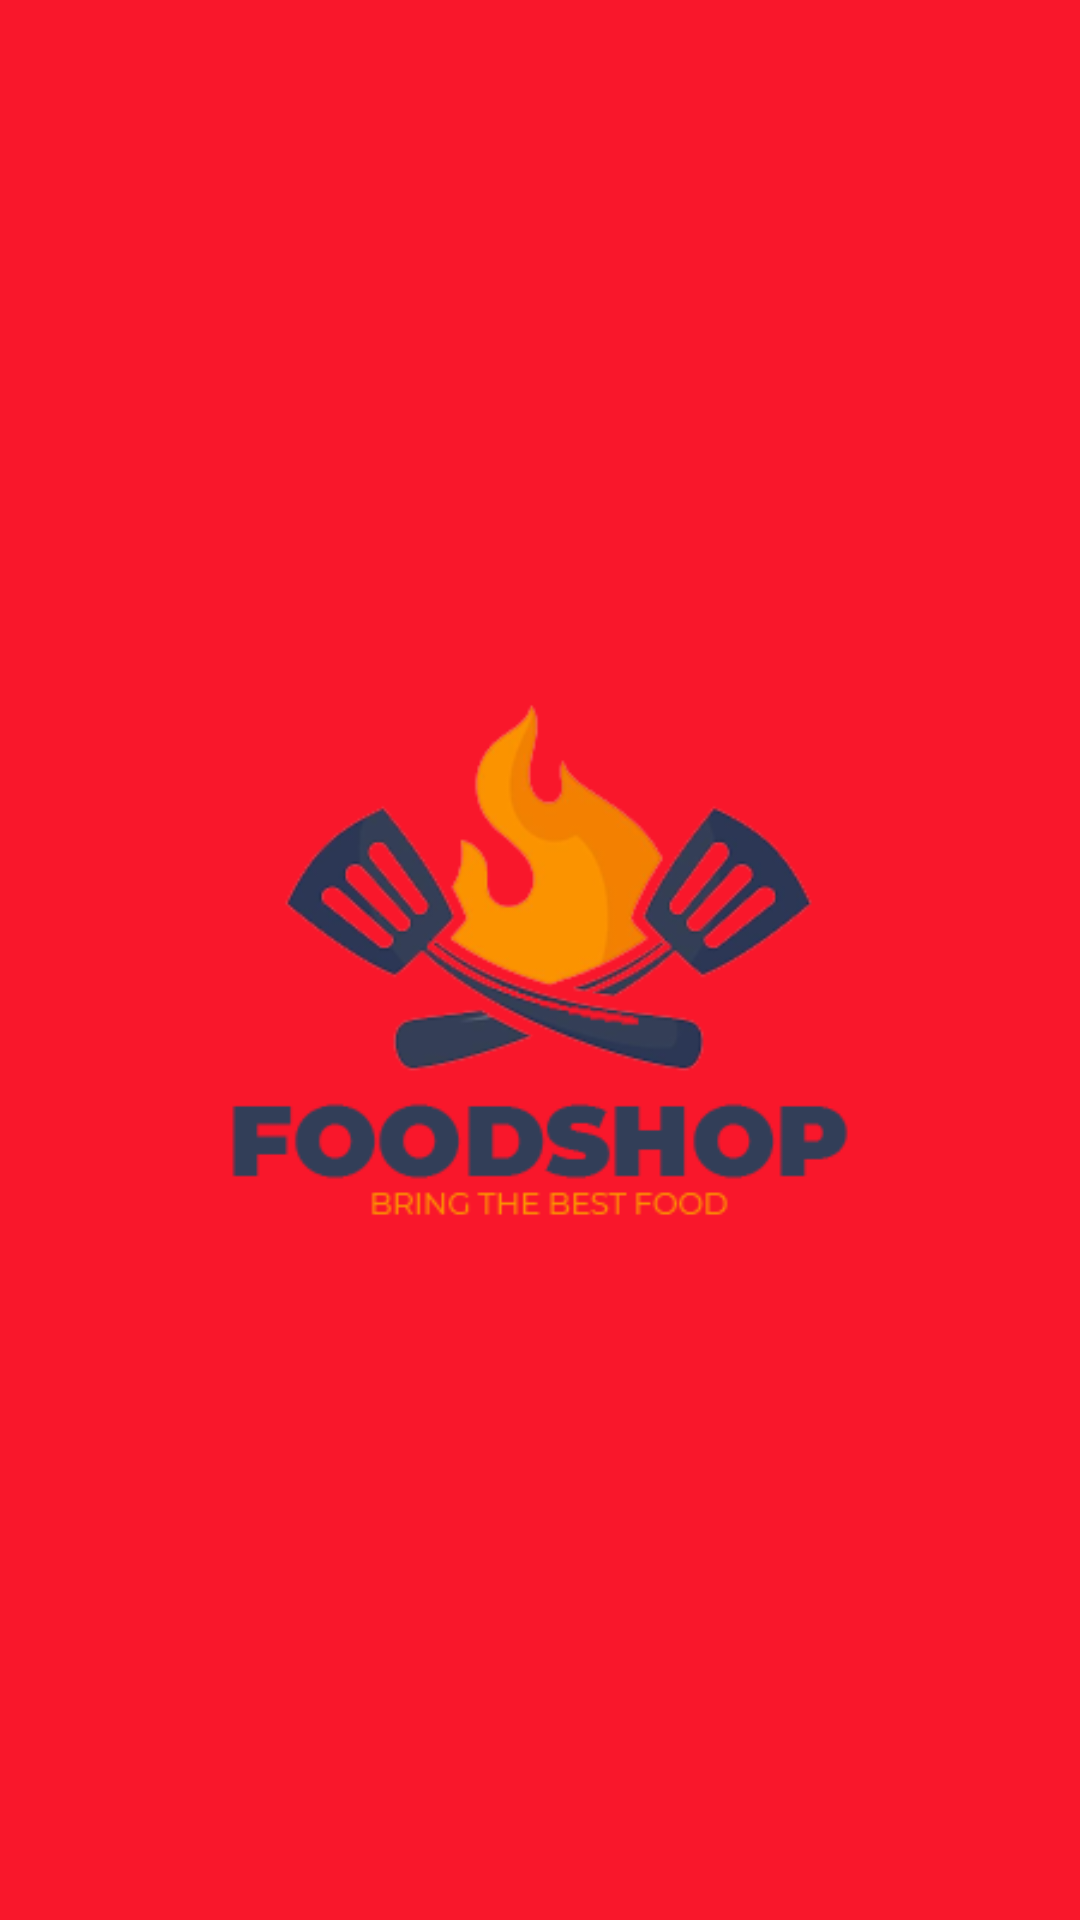

Layout XML and referenced resources for this Android screen:
<!-- AndroidManifest.xml: application theme Theme.ProjectMobile -->
<!-- res/layout/activity_splash_screen.xml -->
<?xml version="1.0" encoding="utf-8"?>
<androidx.constraintlayout.widget.ConstraintLayout xmlns:android="http://schemas.android.com/apk/res/android"
    xmlns:app="http://schemas.android.com/apk/res-auto"
    xmlns:tools="http://schemas.android.com/tools"
    android:layout_width="match_parent"
    android:layout_height="match_parent"
    tools:context=".SplashScreen"
    android:background="@drawable/gradient_background">

    <androidx.constraintlayout.utils.widget.ImageFilterView
        android:layout_width="wrap_content"
        android:layout_height="wrap_content"
        android:adjustViewBounds="true"
        android:src="@drawable/logo"
        app:layout_constraintLeft_toLeftOf="parent"
        app:layout_constraintRight_toRightOf="parent"
        app:layout_constraintTop_toTopOf="parent"
        app:layout_constraintBottom_toBottomOf="parent" />


</androidx.constraintlayout.widget.ConstraintLayout>
<!-- resources referenced by this layout -->
<resources>
  <!-- drawable gradient_background (drawable) -->
  <?xml version="1.0" encoding="utf-8"?>
  <shape xmlns:android="http://schemas.android.com/apk/res/android">
      <gradient
          android:type="linear"
          android:angle="-90"
          android:endColor="#F9172B"
          android:startColor="#F9172B"/>
  </shape>
  <!-- drawable logo: png bitmap (drawable, 37788 bytes) -->
  <style name="Theme.ProjectMobile" parent="Theme.MaterialComponents.DayNight.DarkActionBar">
          
          <item name="colorPrimary">@color/palet1</item>
          <item name="colorPrimaryVariant">@color/palet2</item>
          <item name="colorOnPrimary">@color/white</item>
          
          <item name="colorSecondary">@color/teal_200</item>
          <item name="colorSecondaryVariant">@color/teal_700</item>
          <item name="colorOnSecondary">@color/black</item>
          
          <item name="android:statusBarColor" tools:targetApi="l">?attr/colorPrimaryVariant</item>
          
      </style>
  <color name="palet1">#F9172B</color>
  <color name="palet2">#FA442A</color>
  <color name="white">#FFFFFFFF</color>
  <color name="teal_200">#FF03DAC5</color>
  <color name="teal_700">#FF018786</color>
  <color name="black">#FF000000</color>
</resources>
